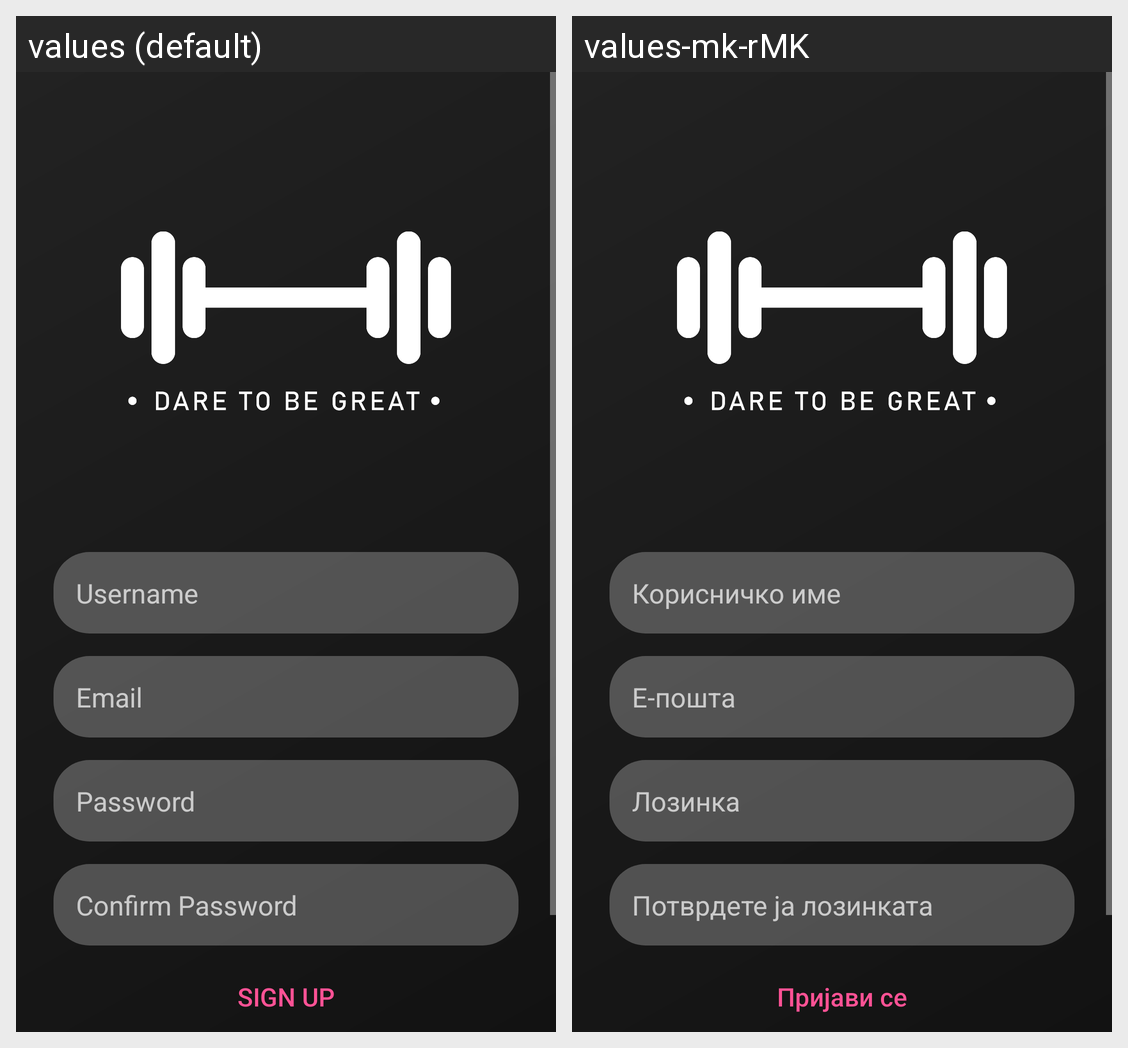

Locale-by-locale string values for the Android screen shown in this grid:
Android screen res/layout/activity_register.xml rendered under 2 locales, left to right: values (default), values-mk-rMK. Device: Nexus 5 (rendered at 1080×1920; each locale shown at half size, 540×960, under a caption strip naming it); theme Theme.AppCompat.NoActionBar.
Strings drawn on this screen, with the default value and each locale's value (text and hints the layout hard-codes, and strings that could not be matched under every locale, appear in the picture but are not listed):

username
  values: Username
  values-mk-rMK: Корисничко име

email
  values: Email
  values-mk-rMK: Е-пошта

password
  values: Password
  values-mk-rMK: Лозинка

confirm_password
  values: Confirm Password
  values-mk-rMK: Потврдете ја лозинката

sign_up
  values: SIGN UP
  values-mk-rMK: Пријави се
